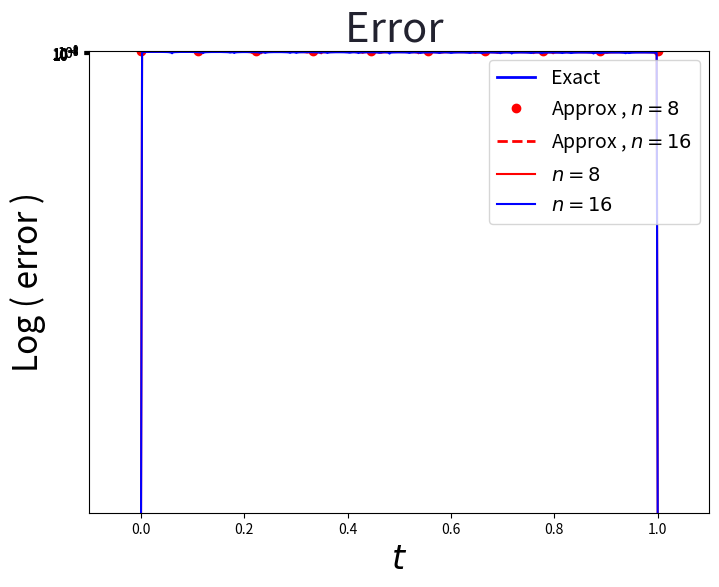

This figure's Python source:
# -*- coding: utf-8 -*-
"""
Created on Wed Feb 21 10:17:54 2018

[redacted]
"""

#CP7.3.4b
# solve the BVP
# y'' + 2y' − 3y = 0, y(0) = e^3, y(1) = 1
# using the finite element method
# y(t) = e^{3−3t}

import numpy as np
import scipy . sparse as sp
import scipy . sparse . linalg as spl
import matplotlib . pylab as plt

def bvpfem ( inter , bv , n ):
    a = inter [0]
    b = inter [1]
    ya = bv [0]
    yb = bv [1]
    h = (b - a )/ float ( n +1)
# build system matrix
    alpha = 1.0/ h - h /2.0
    beta = -2.0/ h - 2.0* h
    e = np . ones ( n )
    M = sp . dia_matrix ( ([( alpha -1)* e , beta *e , ( alpha +1)* e ] ,[ -1 ,0 ,1]) , \
                         shape =( n , n ) ). tocsr ()
# print(M.todense())

# build rhs vector
    d = np . zeros ( n )
    d [ 0] = - ya *( alpha -1)
    d [ -1] = - yb *( alpha +1)
# print(d)

    w = spl . spsolve (M , d )
    return w

def exact ( t ):
    return np . exp (3 - 3* t )

a = 0
b = 1
bv = [ np . exp (3) , 1]

n = 8
w8 = bvpfem ([ a , b ] , bv , n )
w8 = np . hstack (( bv [0] , w8 , bv [1]))
t8 = np . linspace (a , b , n +2 , endpoint = True )

n = 16
w16 = bvpfem ([ a , b ] , bv , n )
w16 = np . hstack (( bv [0] , w16 , bv [1]))
t16 = np . linspace (a , b , n +2 , endpoint = True )

fig = plt . figure (1 , figsize = (8 , 6))
plt . xlim ([ -0.1 , 1.1])
plt . ylim ([ -0.1 , 22.0])
t = np . linspace (a , b , 200 , endpoint = True )
plt . plot (t , exact ( t ) , 'b-', linewidth =2.0 , label ='Exact ')
plt . plot ( t8 , w8 , 'ro ', linewidth =2.0 , label ='Approx , $n = 8$')
plt . plot ( t16 , w16 , 'r--', linewidth =2.0 , label ='Approx , $n = 16$')
plt . legend ( loc='upper right', fontsize =14)
plt . title ('Solutions ', fontsize =30 , color ='#22222f')
plt . xlabel ('$t$ ', fontsize =24)
plt . ylabel ('$y(t) , y_8 (t) , y_ {16}( t)$', fontsize =24)
plt . show ()
fig . savefig ('testplot1.png')

fig = plt . figure (1 , figsize = (8 , 6))
plt . xlim ([ -0.1 , 1.1])
t = np . linspace (a , b , 500 , endpoint = True )
et = exact ( t )

w8interp = np . interp (t , t8 , w8 )
plt . semilogy (t , np .abs ( et - w8interp ) , 'r-', linewidth =1.5 , \
label ='$n = 8$')

w16interp = np . interp (t , t16 , w16 )
plt . semilogy (t , np .abs ( et - w16interp ) , 'b-', linewidth =1.5 , \
label ='$n = 16$')

plt . legend ( loc='upper right', fontsize =14)
plt . title ('Error ', fontsize =30 , color ='#22222f')
plt . xlabel ('$t$ ', fontsize =24)
plt . ylabel ('Log ( error )', fontsize =24)
plt . show ()
fig . savefig ('testplot.png')

# remark: the "spikes" in the error curve are due to the error alternating
# between positive and negative values, and then applying the np.abs,
# which flips all the negative aprts to positive